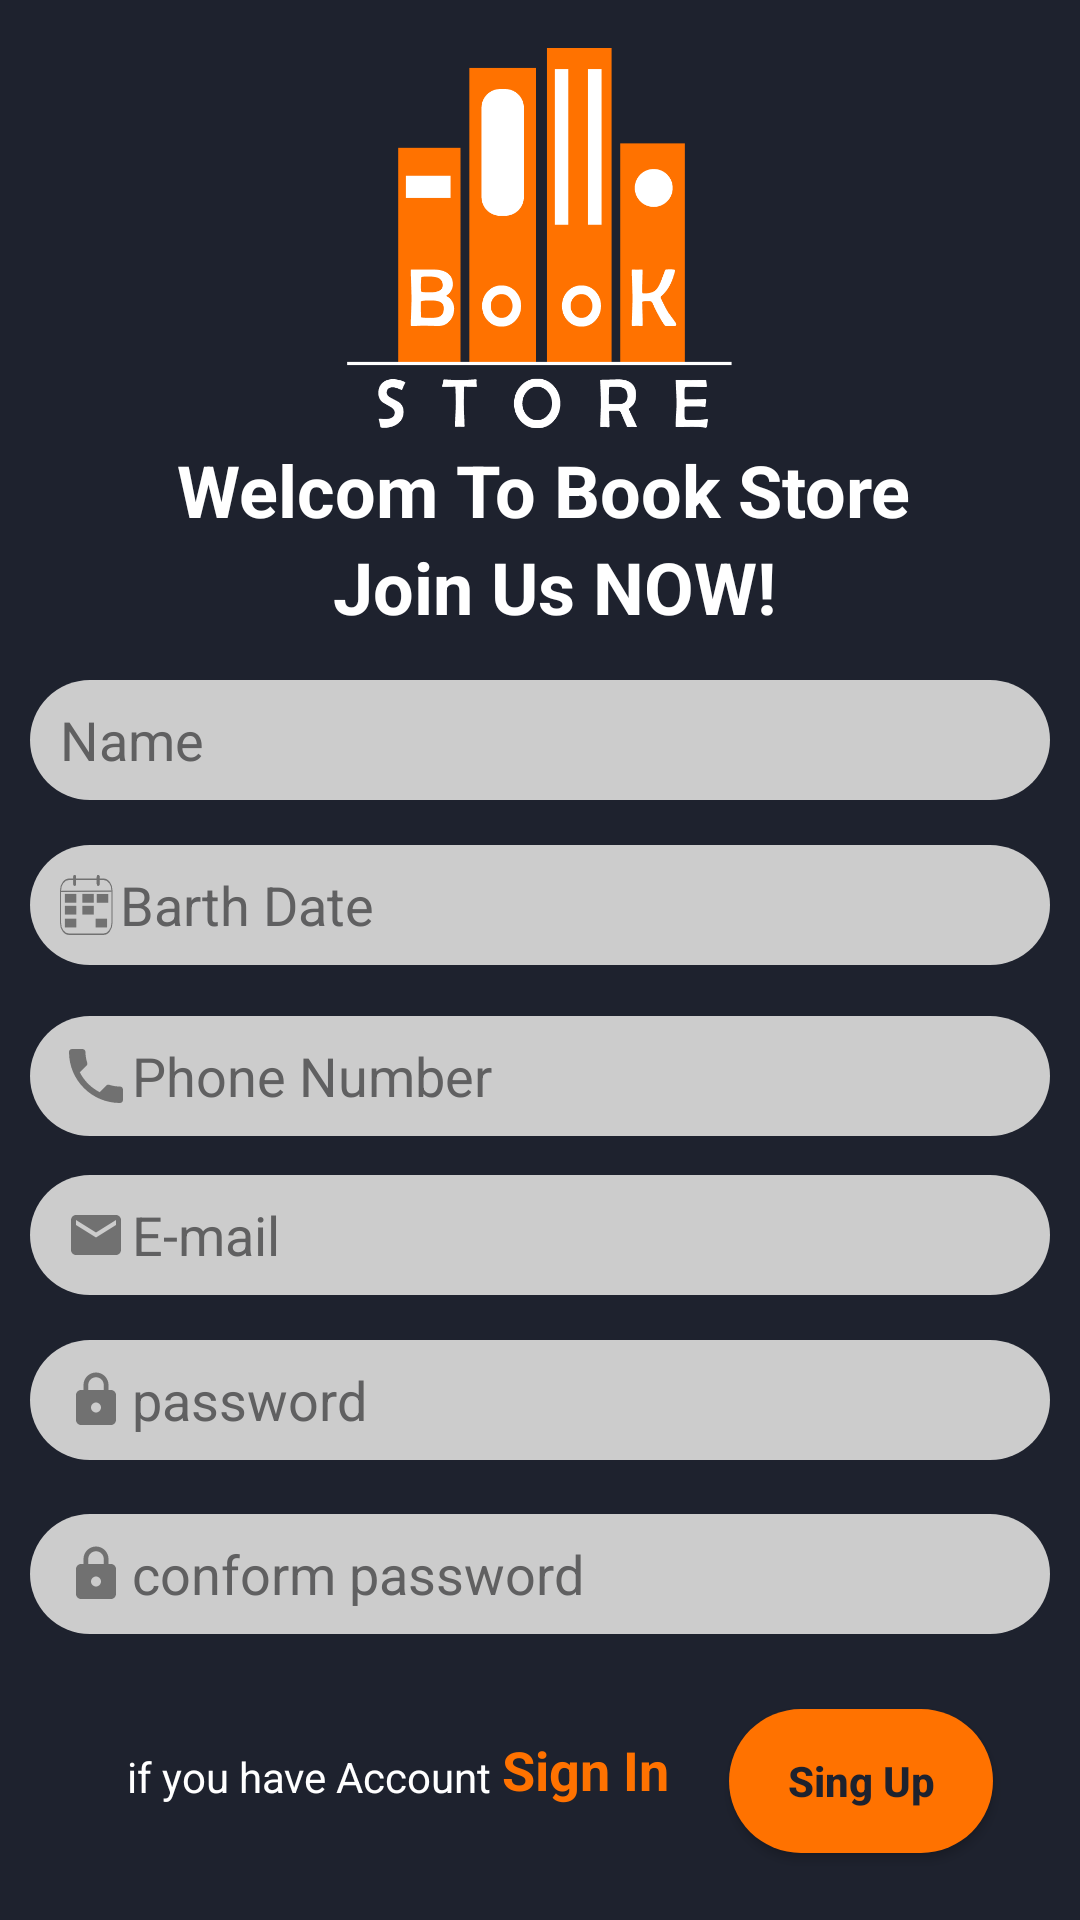

Android layout source for this screen:
<!-- AndroidManifest.xml: application theme Theme.Travel -->
<!-- res/layout/activity_signup.xml -->
<?xml version="1.0" encoding="utf-8"?>
<androidx.constraintlayout.widget.ConstraintLayout xmlns:android="http://schemas.android.com/apk/res/android"
    xmlns:app="http://schemas.android.com/apk/res-auto"
    xmlns:tools="http://schemas.android.com/tools"
    android:layout_width="match_parent"
    android:layout_height="match_parent"
    android:background="@color/blue"
    tools:context=".Users.SignUp">

    <EditText
        android:id="@+id/singup_date"
        android:layout_width="340dp"
        android:layout_height="40dp"
        android:layout_marginTop="15dp"
        android:background="@drawable/text_red"
        android:drawableLeft="@drawable/ic_birthdateicon"
        android:ems="10"
        android:hint="Barth Date"
        android:inputType="date"
        android:textAllCaps="false"
        android:textColor="@color/blue"
        android:textColorHint="@color/darkgray"
        android:textSize="18sp"
        app:layout_constraintEnd_toEndOf="parent"
        app:layout_constraintStart_toStartOf="parent"
        app:layout_constraintTop_toBottomOf="@+id/singup_neme" />

    <EditText
        android:id="@+id/singup_email"
        android:layout_width="340dp"
        android:layout_height="40dp"
        android:layout_marginTop="13dp"
        android:background="@drawable/text_red"
        android:drawableLeft="@drawable/email_icon"
        android:ems="10"
        android:hint="E-mail"
        android:inputType="textEmailAddress"
        android:textAllCaps="false"
        android:textColor="@color/blue"
        android:textColorHint="@color/darkgray"
        android:textSize="18sp"
        app:layout_constraintEnd_toEndOf="parent"
        app:layout_constraintStart_toStartOf="parent"
        app:layout_constraintTop_toBottomOf="@+id/singup_phone" />

    <EditText
        android:id="@+id/singup_confierm_password"
        android:layout_width="340dp"
        android:layout_height="40dp"
        android:layout_marginTop="18dp"
        android:background="@drawable/text_red"
        android:drawableLeft="@drawable/password_icon"
        android:ems="10"
        android:hint="conform password"
        android:inputType="textPassword"
        android:textAllCaps="false"
        android:textColor="@color/blue"
        android:textColorHint="@color/darkgray"
        android:textSize="18sp"
        app:layout_constraintEnd_toEndOf="parent"
        app:layout_constraintStart_toStartOf="parent"
        app:layout_constraintTop_toBottomOf="@+id/singup_password" />

    <EditText
        android:id="@+id/singup_neme"
        android:layout_width="340dp"
        android:layout_height="40dp"
        android:layout_marginTop="15dp"
        android:background="@drawable/text_red"
        android:drawableLeft="@drawable/name_icon"
        android:ems="10"
        android:hint="Name"
        android:inputType="textPersonName"
        android:textAllCaps="false"
        android:textColor="@color/blue"
        android:textColorHint="@color/darkgray"
        android:textSize="18sp"
        app:layout_constraintEnd_toEndOf="parent"
        app:layout_constraintStart_toStartOf="parent"
        app:layout_constraintTop_toBottomOf="@+id/linearLayout2" />

    <EditText
        android:id="@+id/singup_phone"
        android:layout_width="340dp"
        android:layout_height="40dp"
        android:layout_marginTop="17dp"
        android:background="@drawable/text_red"
        android:drawableLeft="@drawable/phone_icon"
        android:ems="10"
        android:hint="Phone Number"
        android:inputType="phone"
        android:textAllCaps="false"
        android:textColor="@color/blue"
        android:textColorHint="@color/darkgray"
        android:textSize="18sp"
        app:layout_constraintEnd_toEndOf="parent"
        app:layout_constraintStart_toStartOf="parent"
        app:layout_constraintTop_toBottomOf="@+id/singup_date" />

    <EditText
        android:id="@+id/singup_password"
        android:layout_width="340dp"
        android:layout_height="40dp"
        android:layout_marginTop="15dp"
        android:background="@drawable/text_red"
        android:drawableLeft="@drawable/password_icon"
        android:ems="10"
        android:hint="password"
        android:inputType="textPassword"
        android:textAllCaps="false"
        android:textColor="@color/blue"
        android:textColorHint="@color/darkgray"
        android:textSize="18sp"
        app:layout_constraintEnd_toEndOf="parent"
        app:layout_constraintStart_toStartOf="parent"
        app:layout_constraintTop_toBottomOf="@+id/singup_email" />

    <LinearLayout
        android:id="@+id/linearLayout2"
        android:layout_width="match_parent"
        android:layout_height="wrap_content"
        android:orientation="vertical"
        app:layout_constraintEnd_toEndOf="parent"
        app:layout_constraintStart_toStartOf="parent"
        app:layout_constraintTop_toTopOf="parent">

        <ImageView
            android:id="@+id/imageView3"
            android:layout_width="211dp"
            android:layout_height="131dp"
            android:layout_gravity="center"
            android:layout_marginStart="100dp"
            android:layout_marginLeft="100dp"
            android:layout_marginTop="16dp"
            android:layout_marginEnd="100dp"
            android:layout_marginRight="100dp"
            app:srcCompat="@drawable/ic_png" />

        <TextView
            android:id="@+id/textView"
            android:layout_width="298dp"
            android:layout_height="wrap_content"
            android:layout_gravity="center"
            android:layout_marginStart="110dp"
            android:layout_marginLeft="110dp"
            android:layout_marginEnd="109dp"
            android:layout_marginRight="109dp"
            android:gravity="center"
            android:text="Welcom To Book Store"
            android:textColor="@color/white"
            android:textSize="24sp"
            android:textStyle="bold" />

        <TextView
            android:id="@+id/textView3"
            android:layout_width="163dp"
            android:layout_height="wrap_content"
            android:layout_gravity="center"
            android:layout_marginStart="134dp"
            android:layout_marginLeft="134dp"
            android:layout_marginEnd="129dp"
            android:layout_marginRight="129dp"
            android:gravity="center"
            android:text="Join Us NOW!"
            android:textColor="@color/white"
            android:textSize="24sp"
            android:textStyle="bold" />

    </LinearLayout>

    <TextView
        android:id="@+id/signintext"
        android:layout_width="wrap_content"
        android:layout_height="wrap_content"
        android:layout_marginTop="33dp"
        android:layout_marginEnd="20dp"
        android:layout_marginRight="20dp"
        android:text="Sign In"
        android:textAllCaps="false"
        android:textColor="@color/orange"
        android:textSize="18sp"
        android:textStyle="bold"
        app:layout_constraintEnd_toStartOf="@+id/sinupBtn"
        app:layout_constraintStart_toEndOf="@+id/textView2"
        app:layout_constraintTop_toBottomOf="@+id/singup_confierm_password" />

    <Button
        android:id="@+id/sinupBtn"
        android:layout_width="wrap_content"
        android:layout_height="wrap_content"
        android:layout_marginTop="25dp"
        android:layout_marginEnd="55dp"
        android:layout_marginRight="55dp"
        android:background="@drawable/buttom_red1"
        android:text="Sing Up"
        android:textAllCaps="false"
        android:textColor="@color/blue"
        android:textColorHint="#FFFFFF"
        android:textSize="14sp"
        android:textStyle="bold"
        app:backgroundTint="@color/orange"
        app:layout_constraintEnd_toEndOf="parent"
        app:layout_constraintStart_toEndOf="@+id/signintext"
        app:layout_constraintTop_toBottomOf="@+id/singup_confierm_password" />

    <TextView
        android:id="@+id/textView2"
        android:layout_width="wrap_content"
        android:layout_height="wrap_content"
        android:layout_marginStart="68dp"
        android:layout_marginLeft="68dp"
        android:layout_marginTop="38dp"
        android:text="if you have Account "
        android:textColor="@color/white"
        app:layout_constraintEnd_toStartOf="@+id/signintext"
        app:layout_constraintStart_toStartOf="parent"
        app:layout_constraintTop_toBottomOf="@+id/singup_confierm_password" />
</androidx.constraintlayout.widget.ConstraintLayout>
<!-- resources referenced by this layout -->
<resources>
  <color name="blue">#1e222e</color>
  <color name="darkgray">#606061</color>
  <color name="orange">#ff7200</color>
  <color name="white">#FFFFFFFF</color>
  <!-- drawable buttom_red1 (drawable) -->
  <?xml version="1.0" encoding="utf-8"?>
  <shape xmlns:android="http://schemas.android.com/apk/res/android"
      android:shape="rectangle">
      <solid android:color="@color/orange"/>
      <corners android:radius="100dp"/>
  
  </shape>
  <!-- drawable email_icon (drawable) -->
  <vector xmlns:android="http://schemas.android.com/apk/res/android"
      android:width="24dp"
      android:height="24dp"
      android:viewportWidth="24"
      android:viewportHeight="24"
      android:tint="#333333"
      android:alpha="0.6">
      <group android:scaleX="0.8333333"
          android:scaleY="0.8333333"
          android:translateX="2"
          android:translateY="2">
          <path
              android:fillColor="@color/white"
              android:pathData="M20,4L4,4c-1.1,0 -1.99,0.9 -1.99,2L2,18c0,1.1 0.9,2 2,2h16c1.1,0 2,-0.9 2,-2L22,6c0,-1.1 -0.9,-2 -2,-2zM20,8l-8,5 -8,-5L4,6l8,5 8,-5v2z"/>
      </group>
  </vector>
  <!-- drawable ic_birthdateicon: vector/xml drawable (drawable, 2845 chars, omitted) -->
  <!-- drawable ic_png: png bitmap (drawable, 13689 bytes) -->
  <!-- drawable password_icon (drawable) -->
  <vector xmlns:android="http://schemas.android.com/apk/res/android"
      android:width="24dp"
      android:height="24dp"
      android:viewportWidth="24"
      android:viewportHeight="24"
      android:tint="#333333"
      android:alpha="0.6">
      <group android:scaleX="0.8333333"
          android:scaleY="0.8333333"
          android:translateX="2"
          android:translateY="2">
          <path
              android:fillColor="@android:color/white"
              android:pathData="M18,8h-1L17,6c0,-2.76 -2.24,-5 -5,-5S7,3.24 7,6v2L6,8c-1.1,0 -2,0.9 -2,2v10c0,1.1 0.9,2 2,2h12c1.1,0 2,-0.9 2,-2L20,10c0,-1.1 -0.9,-2 -2,-2zM12,17c-1.1,0 -2,-0.9 -2,-2s0.9,-2 2,-2 2,0.9 2,2 -0.9,2 -2,2zM15.1,8L8.9,8L8.9,6c0,-1.71 1.39,-3.1 3.1,-3.1 1.71,0 3.1,1.39 3.1,3.1v2z"/>
      </group>
  </vector>
  <!-- drawable phone_icon (drawable) -->
  <vector xmlns:android="http://schemas.android.com/apk/res/android"
      android:width="24dp"
      android:height="24dp"
      android:viewportWidth="24"
      android:viewportHeight="24"
      android:tint="#333333"
      android:alpha="0.6">
      <path
          android:fillColor="@android:color/white"
          android:pathData="M6.62,10.79c1.44,2.83 3.76,5.14 6.59,6.59l2.2,-2.2c0.27,-0.27 0.67,-0.36 1.02,-0.24 1.12,0.37 2.33,0.57 3.57,0.57 0.55,0 1,0.45 1,1V20c0,0.55 -0.45,1 -1,1 -9.39,0 -17,-7.61 -17,-17 0,-0.55 0.45,-1 1,-1h3.5c0.55,0 1,0.45 1,1 0,1.25 0.2,2.45 0.57,3.57 0.11,0.35 0.03,0.74 -0.25,1.02l-2.2,2.2z"/>
  </vector>
  <!-- drawable text_red (drawable) -->
  <?xml version="1.0" encoding="utf-8"?>
  <shape xmlns:android="http://schemas.android.com/apk/res/android"
      android:shape="rectangle">
  
      <solid android:color="@color/gray"/>
      <corners android:radius="100dp"/>
      <padding android:left="10dp"/>
  
  </shape>
  <style name="Theme.Travel" parent="Theme.MaterialComponents.NoActionBar">
          
          <item name="colorPrimary">@color/purple_500</item>
          <item name="colorPrimaryVariant">@color/orange</item>
          <item name="colorOnPrimary">@color/white</item>
          
          <item name="colorSecondary">@color/teal_200</item>
          <item name="colorSecondaryVariant">@color/teal_700</item>
          <item name="colorOnSecondary">@color/orange</item>
          
          <item name="android:statusBarColor" tools:targetApi="l">?attr/colorPrimaryVariant</item>
          
      </style>
  <color name="gray">#cccccc</color>
  <color name="purple_500">#FF6200EE</color>
  <color name="teal_200">#FF03DAC5</color>
  <color name="teal_700">#FF018786</color>
</resources>
